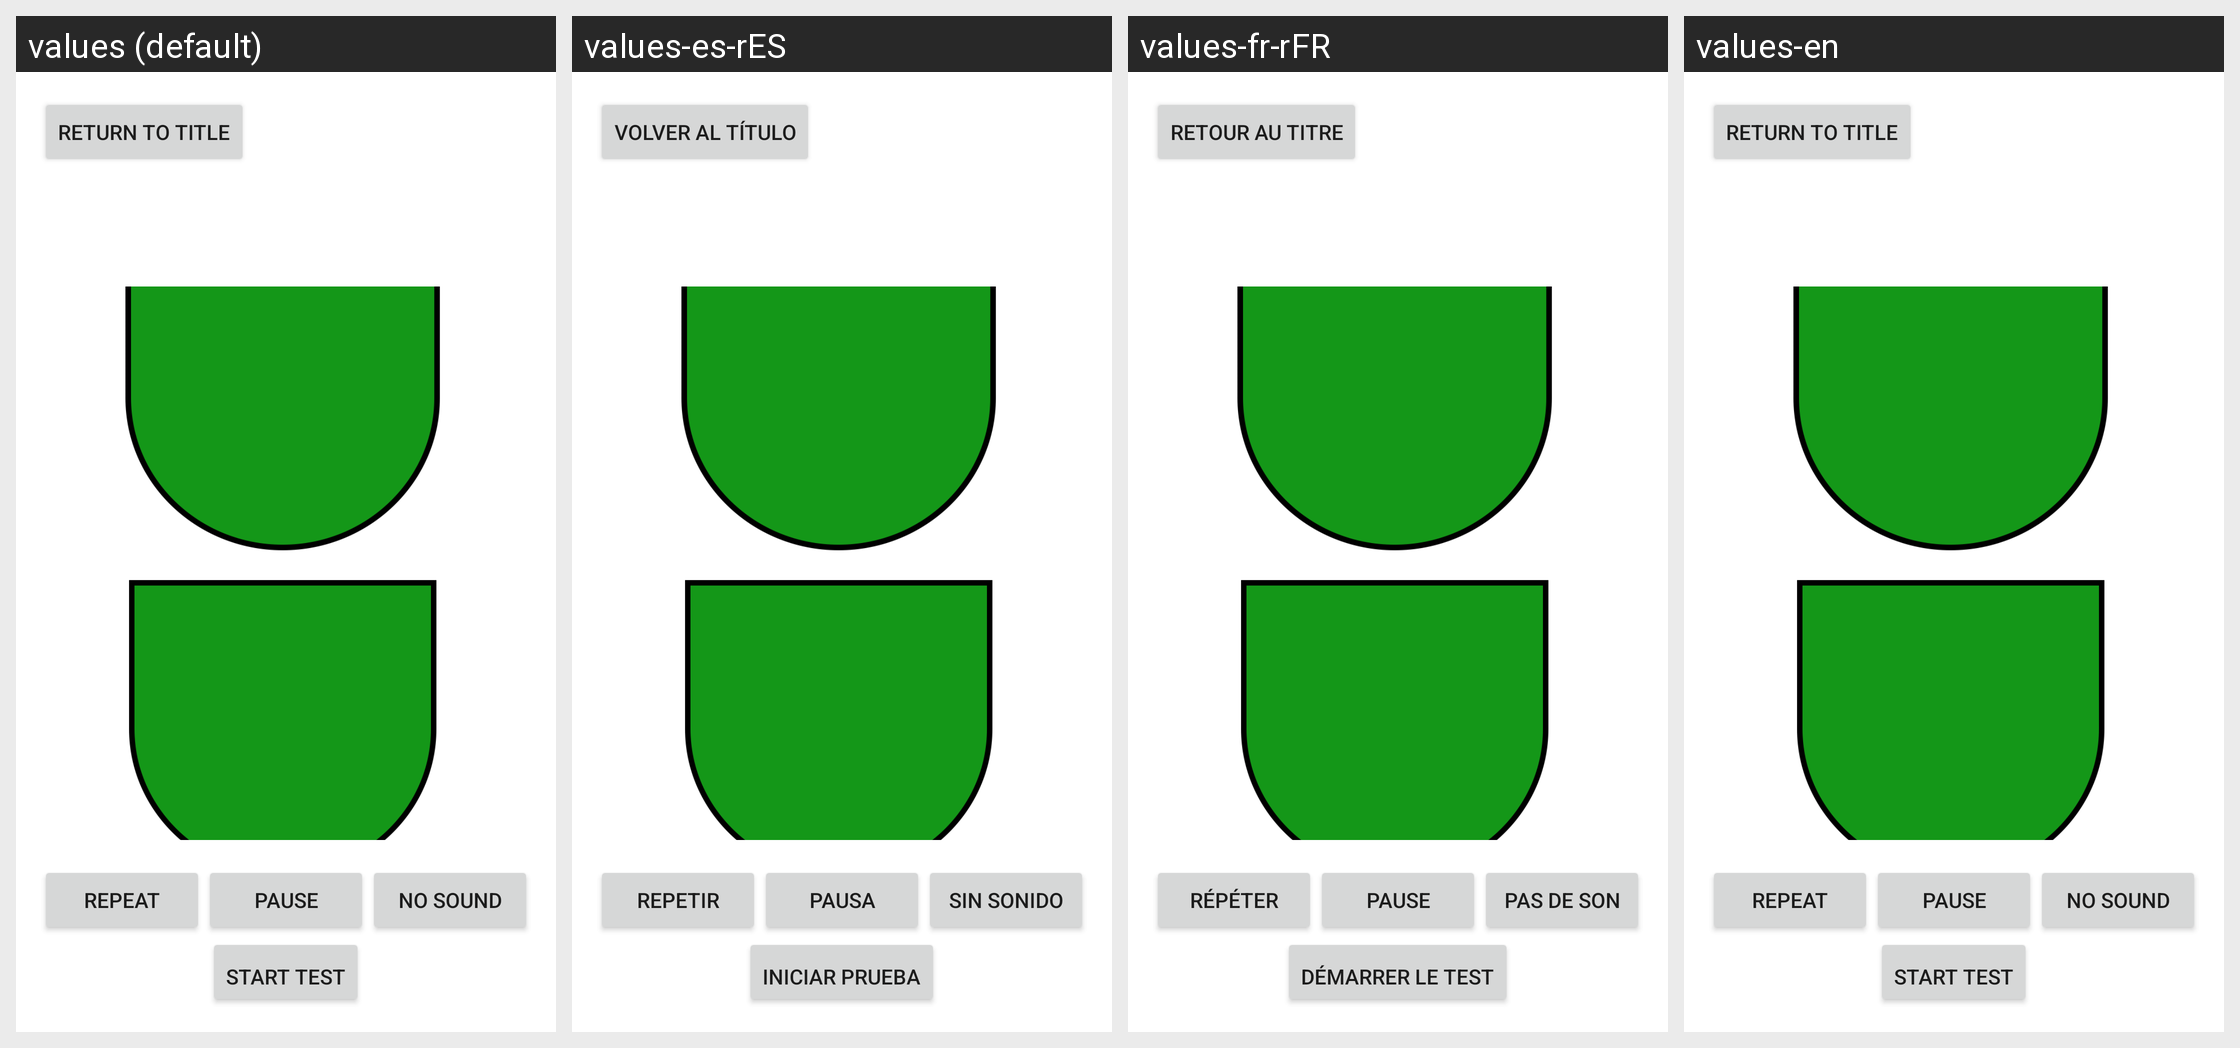

The Android screen above is rendered under several locales of the same app. Produce the string resources it draws, with the default and per-locale values.
Android screen res/layout/activity_test__threshold_instruction.xml rendered under 4 locales, left to right: values (default), values-es-rES, values-fr-rFR, values-en. Device: Nexus 5 (rendered at 1080×1920; each locale shown at half size, 540×960, under a caption strip naming it); theme Theme.FrontendHearingAmpApp.
Strings drawn on this screen, with the default value and each locale's value (text and hints the layout hard-codes, and strings that could not be matched under every locale, appear in the picture but are not listed):

return_to_title
  values: Return to Title
  values-es-rES: Volver al Título
  values-fr-rFR: Retour au Titre
  values-en: Return to Title

repeat
  values: Repeat
  values-es-rES: Repetir
  values-fr-rFR: Répéter
  values-en: Repeat

pause
  values: Pause
  values-es-rES: Pausa
  values-fr-rFR: Pause
  values-en: Pause

no_sound
  values: No sound
  values-es-rES: Sin sonido
  values-fr-rFR: Pas de son
  values-en: No sound

start_test
  values: Start Test
  values-es-rES: Iniciar prueba
  values-fr-rFR: Démarrer le test
  values-en: Start Test
